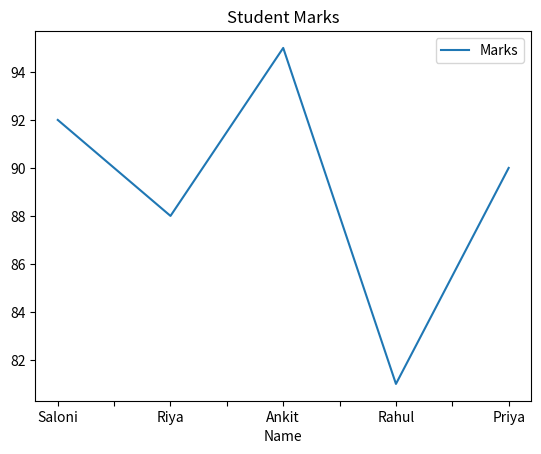
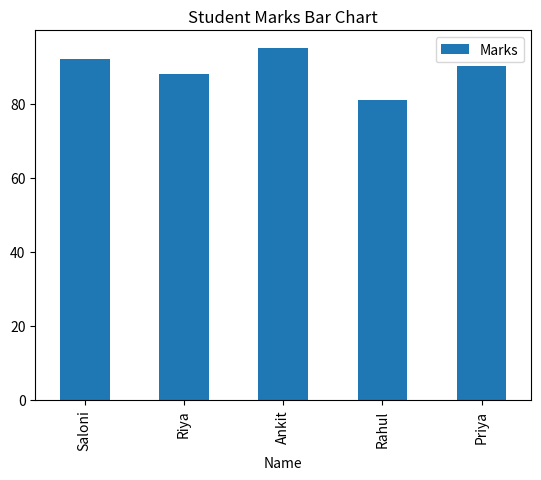
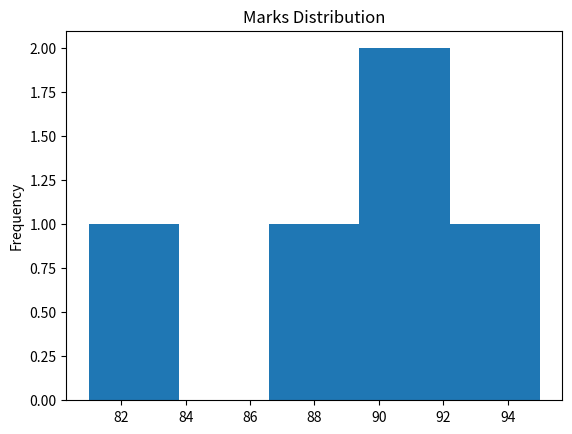
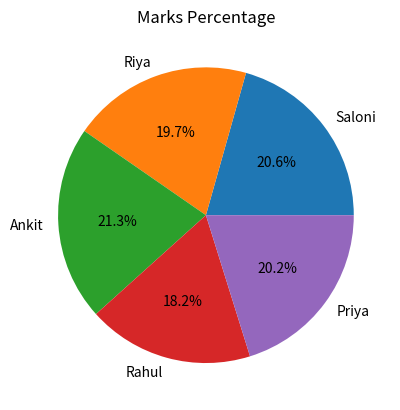
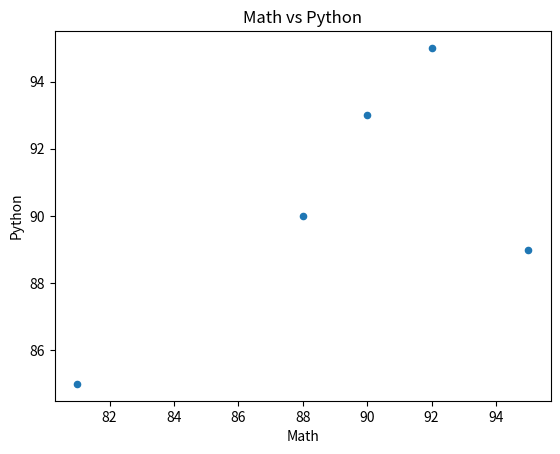
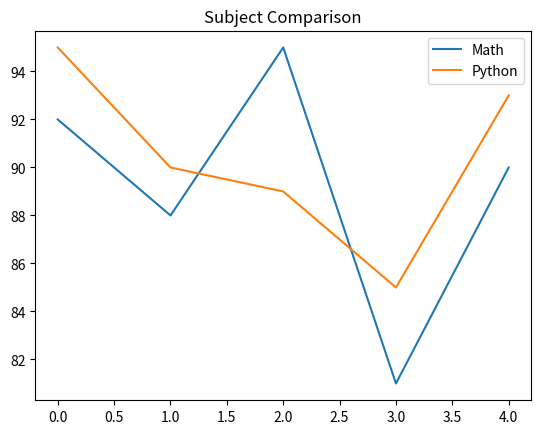
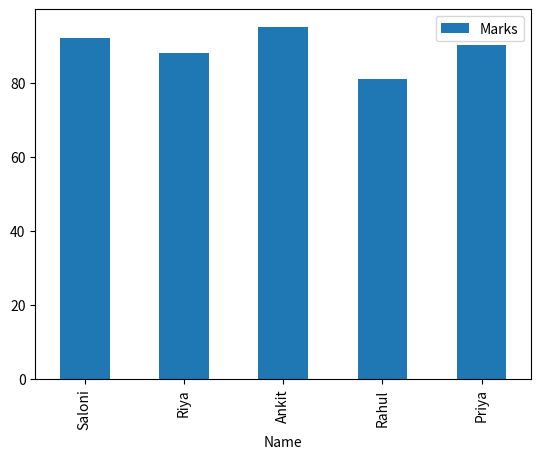
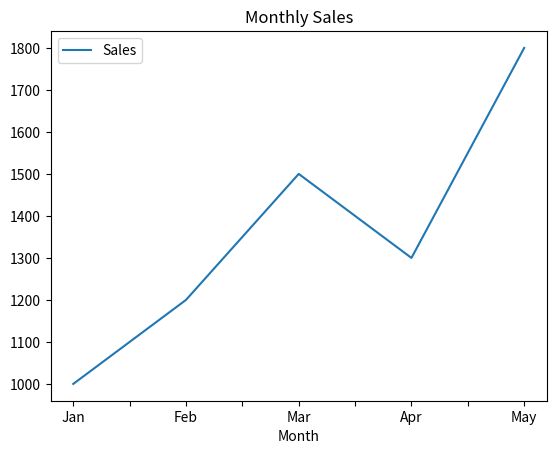
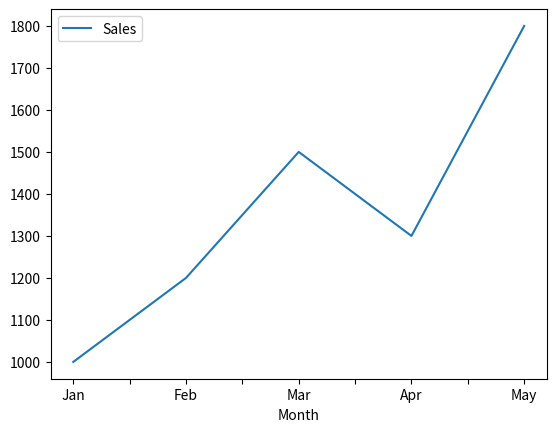
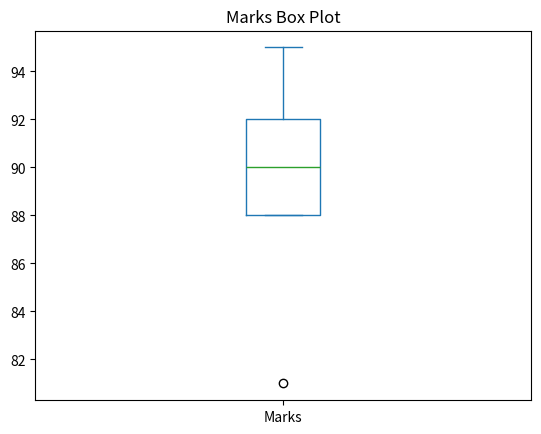
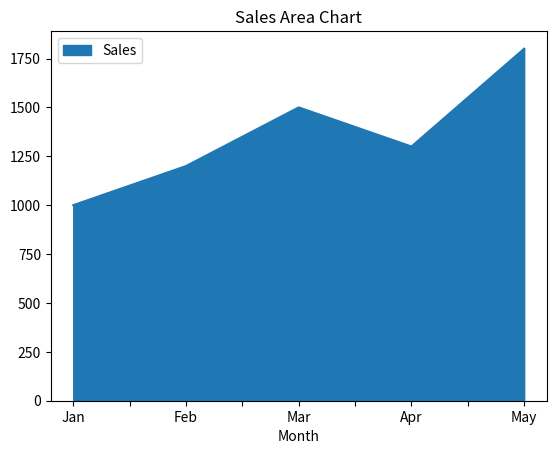
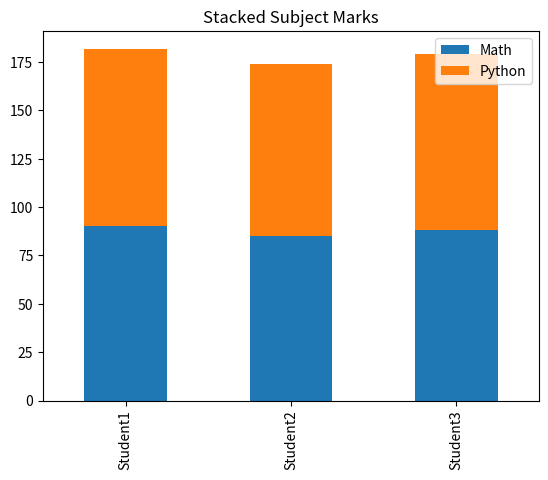

Write Python code to recreate these figures, in order. (Note: this script raises an exception after producing the figures.)
# ======================================
# Day 059: Data Visualization with Pandas
# Author: Saloni Tiwari
# Repository: python-complete-learning-path
# Description:
# Data Visualization using Pandas
# and Matplotlib
# ======================================

print("=" * 50)
print("DAY 059 - DATA VISUALIZATION WITH PANDAS")
print("=" * 50)

# ======================================
# IMPORT LIBRARIES
# ======================================

import pandas as pd
import matplotlib.pyplot as plt

# ======================================
# PROFESSIONAL NOTES
# ======================================

"""
What is Data Visualization?

Data Visualization is the graphical
representation of data.

Benefits:

1. Better Understanding
2. Trend Analysis
3. Pattern Recognition
4. Business Insights
5. Decision Making

Common Charts:

1. Line Chart
2. Bar Chart
3. Histogram
4. Pie Chart
5. Scatter Plot

Libraries:

1. Matplotlib
2. Pandas
3. Seaborn
4. Plotly
"""

# ======================================
# SAMPLE DATAFRAME
# ======================================

student_data = {
    "Name": [
        "Saloni",
        "Riya",
        "Ankit",
        "Rahul",
        "Priya"
    ],
    "Marks": [
        92,
        88,
        95,
        81,
        90
    ]
}

df = pd.DataFrame(student_data)

print("\nSTUDENT DATA")
print(df)

# ======================================
# 1. LINE CHART
# ======================================

print("\n1. LINE CHART")

df.plot(
    x="Name",
    y="Marks",
    kind="line",
    title="Student Marks"
)

plt.show()

# ======================================
# 2. BAR CHART
# ======================================

print("\n2. BAR CHART")

df.plot(
    x="Name",
    y="Marks",
    kind="bar",
    title="Student Marks Bar Chart"
)

plt.show()

# ======================================
# 3. HISTOGRAM
# ======================================

print("\n3. HISTOGRAM")

df["Marks"].plot(
    kind="hist",
    bins=5,
    title="Marks Distribution"
)

plt.show()

# ======================================
# 4. PIE CHART
# ======================================

print("\n4. PIE CHART")

df.set_index(
    "Name"
)["Marks"].plot(
    kind="pie",
    autopct="%1.1f%%",
    title="Marks Percentage"
)

plt.ylabel("")
plt.show()

# ======================================
# 5. SCATTER PLOT
# ======================================

print("\n5. SCATTER PLOT")

student_scores = pd.DataFrame(
    {
        "Math": [
            92,
            88,
            95,
            81,
            90
        ],
        "Python": [
            95,
            90,
            89,
            85,
            93
        ]
    }
)

student_scores.plot(
    x="Math",
    y="Python",
    kind="scatter",
    title="Math vs Python"
)

plt.show()

# ======================================
# 6. MULTIPLE COLUMN LINE CHART
# ======================================

print("\n6. MULTIPLE COLUMN CHART")

student_scores.plot(
    kind="line",
    title="Subject Comparison"
)

plt.show()

# ======================================
# 7. CUSTOM FIGURE SIZE
# ======================================

print("\n7. CUSTOM FIGURE SIZE")

plt.figure(
    figsize=(8, 4)
)

df.plot(
    x="Name",
    y="Marks",
    kind="bar"
)

plt.show()

# ======================================
# 8. SALES DATA VISUALIZATION
# ======================================

print("\n8. SALES DATA")

sales_df = pd.DataFrame(
    {
        "Month": [
            "Jan",
            "Feb",
            "Mar",
            "Apr",
            "May"
        ],
        "Sales": [
            1000,
            1200,
            1500,
            1300,
            1800
        ]
    }
)

print(sales_df)

sales_df.plot(
    x="Month",
    y="Sales",
    kind="line",
    title="Monthly Sales"
)

plt.show()

# ======================================
# 9. SAVE CHART
# ======================================

print("\n9. SAVE CHART")

sales_df.plot(
    x="Month",
    y="Sales",
    kind="line"
)

plt.savefig(
    "sales_chart.png"
)

plt.close()

print("Chart Saved")

# ======================================
# 10. BOX PLOT
# ======================================

print("\n10. BOX PLOT")

df["Marks"].plot(
    kind="box",
    title="Marks Box Plot"
)

plt.show()

# ======================================
# 11. AREA CHART
# ======================================

print("\n11. AREA CHART")

sales_df.plot(
    x="Month",
    y="Sales",
    kind="area",
    title="Sales Area Chart"
)

plt.show()

# ======================================
# 12. STACKED BAR CHART
# ======================================

print("\n12. STACKED BAR CHART")

subjects = pd.DataFrame(
    {
        "Math": [90, 85, 88],
        "Python": [92, 89, 91]
    },
    index=[
        "Student1",
        "Student2",
        "Student3"
    ]
)

subjects.plot(
    kind="bar",
    stacked=True,
    title="Stacked Subject Marks"
)

plt.show()

# ======================================
# 13. DATA SUMMARY
# ======================================

print("\n13. DATA SUMMARY")

print(df.describe())

# ======================================
# 14. USER INPUT EXAMPLE
# ======================================

print("\n14. USER INPUT EXAMPLE")

name = input(
    "Enter Student Name: "
)

marks = int(
    input(
        "Enter Marks: "
    )
)

user_df = pd.DataFrame(
    {
        "Name": [name],
        "Marks": [marks]
    }
)

print(user_df)

# ======================================
# 15. MINI PROJECT
# ======================================

print("\n15. MINI PROJECT")

result_df = pd.DataFrame(
    {
        "Student": [
            "A",
            "B",
            "C",
            "D",
            "E"
        ],
        "Marks": [
            92,
            88,
            95,
            81,
            90
        ]
    }
)

print(result_df)

result_df.plot(
    x="Student",
    y="Marks",
    kind="bar",
    title="Student Performance Report"
)

plt.show()

print(
    "Average Marks:",
    result_df["Marks"].mean()
)

# ======================================
# EXERCISES
# ======================================

"""
Exercise 1:
Create a Line Chart
using student marks.

Exercise 2:
Create a Bar Chart.

Exercise 3:
Create a Histogram.

Exercise 4:
Create a Pie Chart.
"""

# ======================================
# CHALLENGE QUESTION
# ======================================

"""
Create a Student Dashboard.

Display:

1. Line Chart
2. Bar Chart
3. Pie Chart
4. Histogram

Generate complete analysis report.
"""

# ======================================
# END OF PROGRAM
# ======================================

print("\nDay 059 Completed Successfully!")
